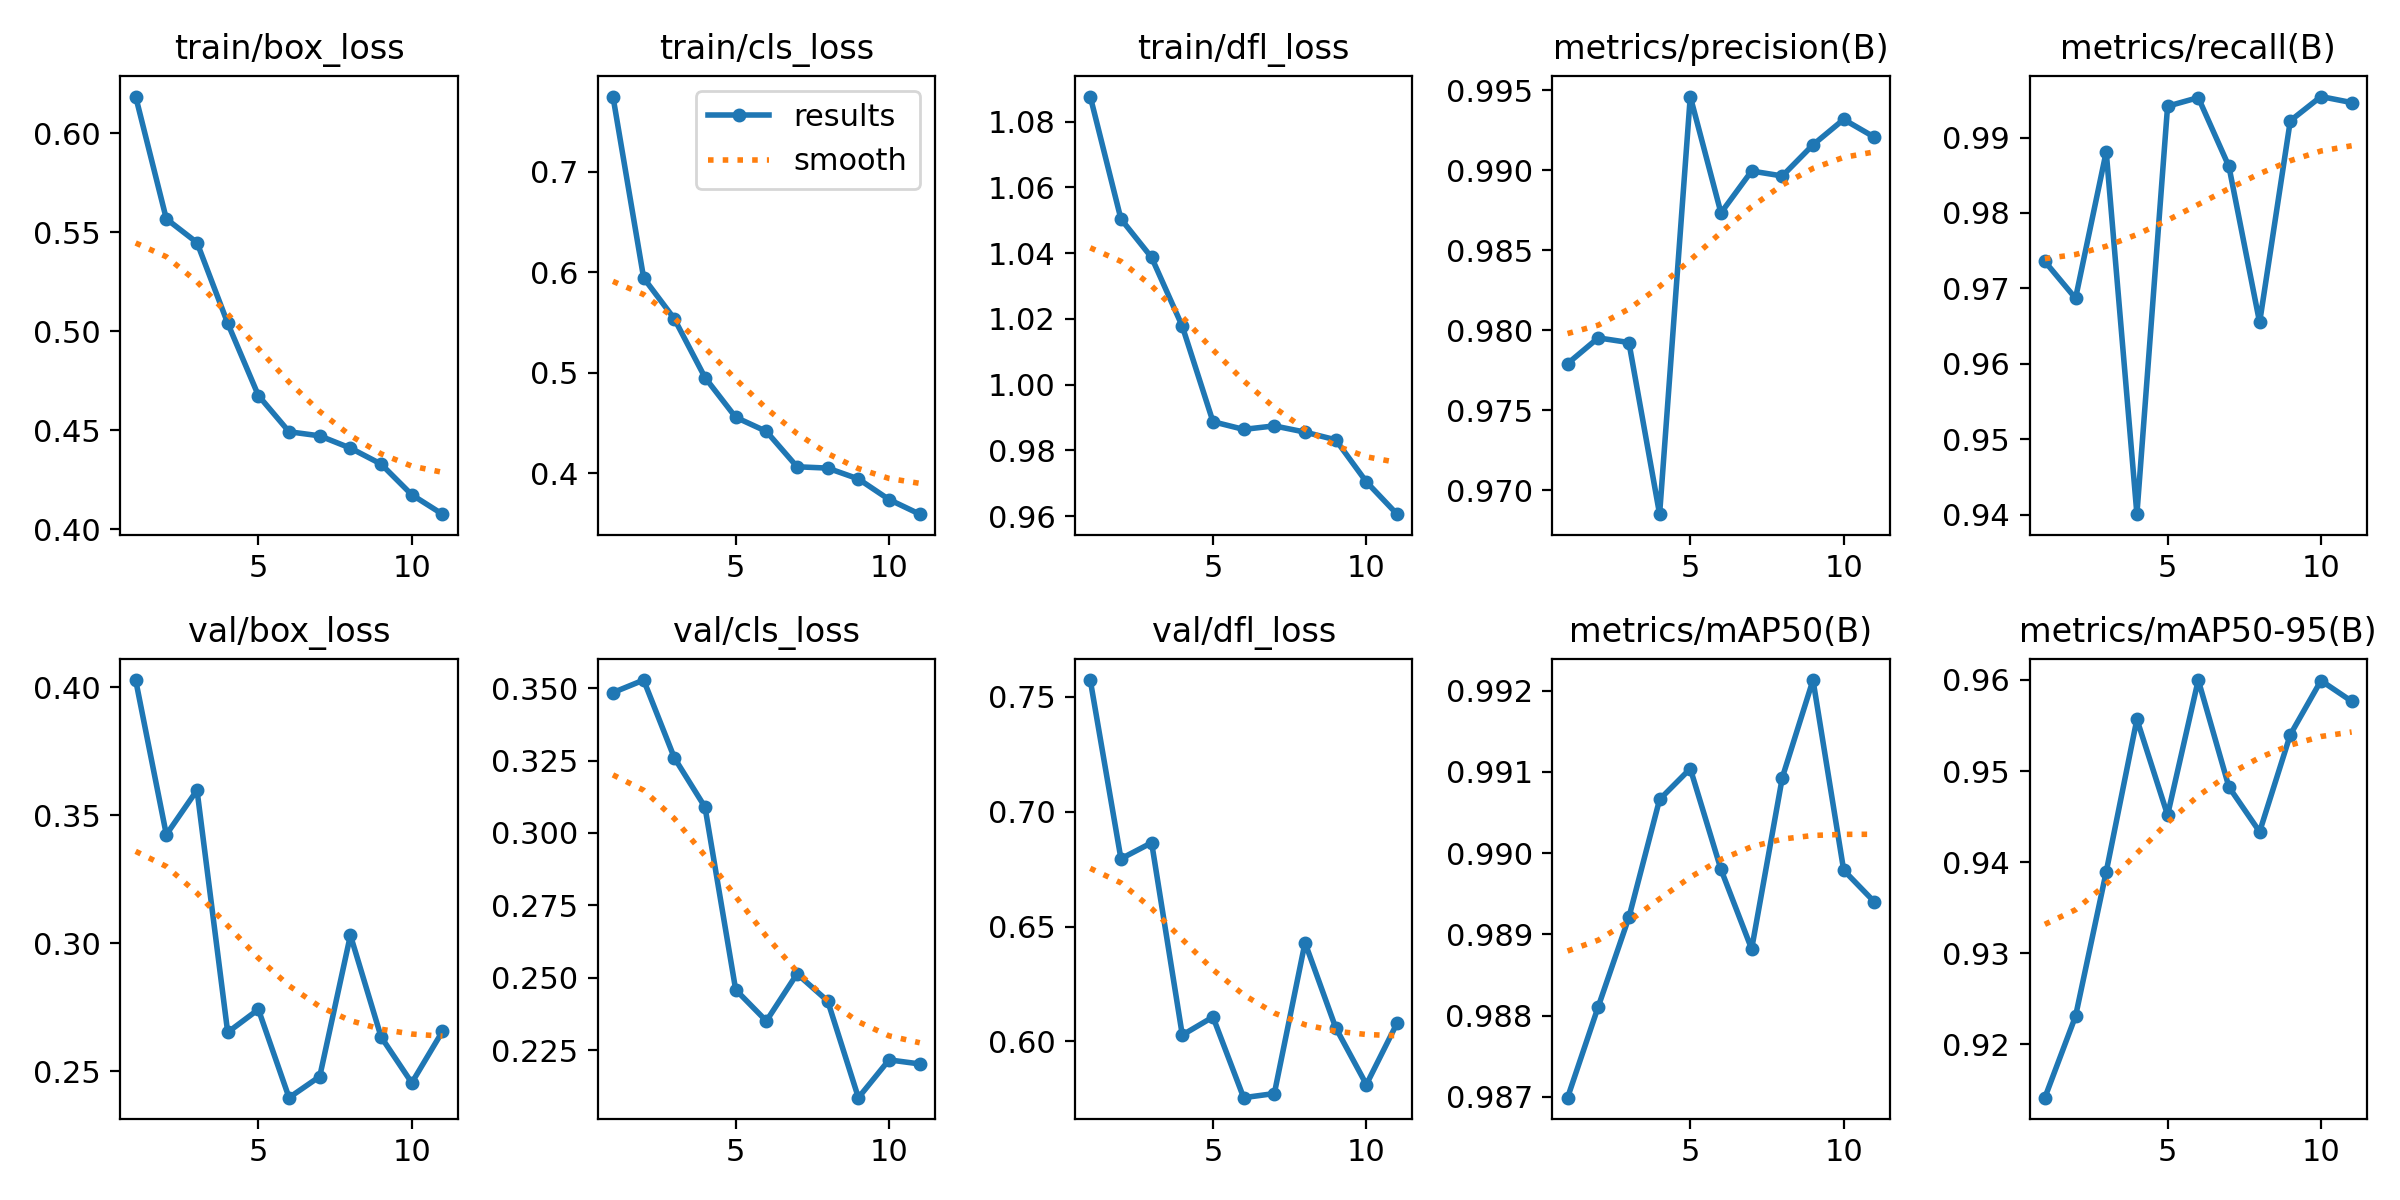

Source data for this figure (header and first rows):
epoch, time, train/box_loss, train/cls_loss, train/dfl_loss, metrics/precision(B), metrics/recall(B), metrics/mAP50(B), metrics/mAP50-95(B), val/box_loss, val/cls_loss, val/dfl_loss, lr/pg0, lr/pg1, lr/pg2
1, 510.9, 0.6185, 0.7749, 1.088, 0.9779, 0.9736, 0.987, 0.9142, 0.4027, 0.3485, 0.7572, 0.0003331, 0.0003331, 0.06702
2, 1001, 0.5567, 0.5943, 1.05, 0.9795, 0.9687, 0.9881, 0.9231, 0.3424, 0.3528, 0.6795, 0.0006582, 0.0006582, 0.03401
3, 1464, 0.5448, 0.5536, 1.039, 0.9792, 0.9881, 0.9892, 0.9389, 0.3597, 0.326, 0.6865, 0.000975, 0.000975, 0.0009956
4, 1930, 0.5041, 0.4951, 1.018, 0.9685, 0.9401, 0.9907, 0.9557, 0.2651, 0.3089, 0.6028, 0.0009629, 0.0009629, 0.0009629
5, 2402, 0.4676, 0.4556, 0.9887, 0.9946, 0.9941, 0.991, 0.9452, 0.2741, 0.2458, 0.6107, 0.0009505, 0.0009505, 0.0009505
6, 2878, 0.4493, 0.4415, 0.9864, 0.9873, 0.9953, 0.9898, 0.96, 0.2396, 0.235, 0.5755, 0.0009381, 0.0009381, 0.0009381
7, 3351, 0.4472, 0.4063, 0.9874, 0.99, 0.9862, 0.9888, 0.9483, 0.2479, 0.2513, 0.5773, 0.0009258, 0.0009258, 0.0009258
8, 3818, 0.4411, 0.405, 0.9855, 0.9897, 0.9655, 0.9909, 0.9433, 0.3031, 0.2419, 0.643, 0.0009134, 0.0009134, 0.0009134
9, 4289, 0.433, 0.3942, 0.9832, 0.9916, 0.9922, 0.9921, 0.954, 0.2633, 0.2085, 0.606, 0.000901, 0.000901, 0.000901
10, 4960, 0.4175, 0.3737, 0.9704, 0.9932, 0.9954, 0.9898, 0.9599, 0.2454, 0.2216, 0.5813, 0.0008886, 0.0008886, 0.0008886
11, 5620, 0.4077, 0.3591, 0.9606, 0.9921, 0.9946, 0.9894, 0.9577, 0.2655, 0.2202, 0.6079, 0.0008762, 0.0008762, 0.0008762
